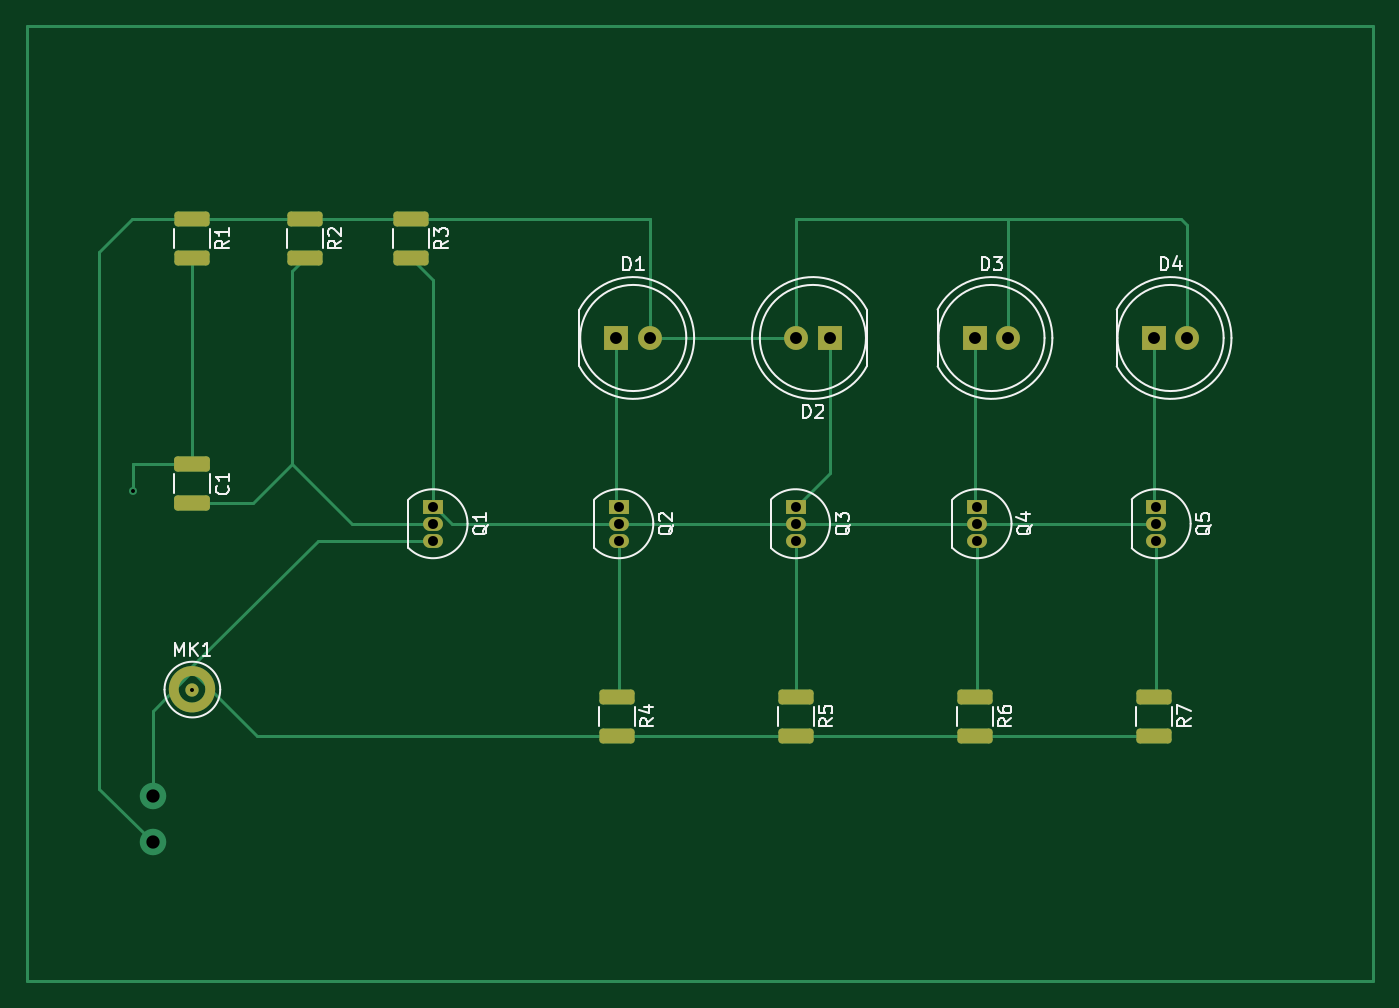
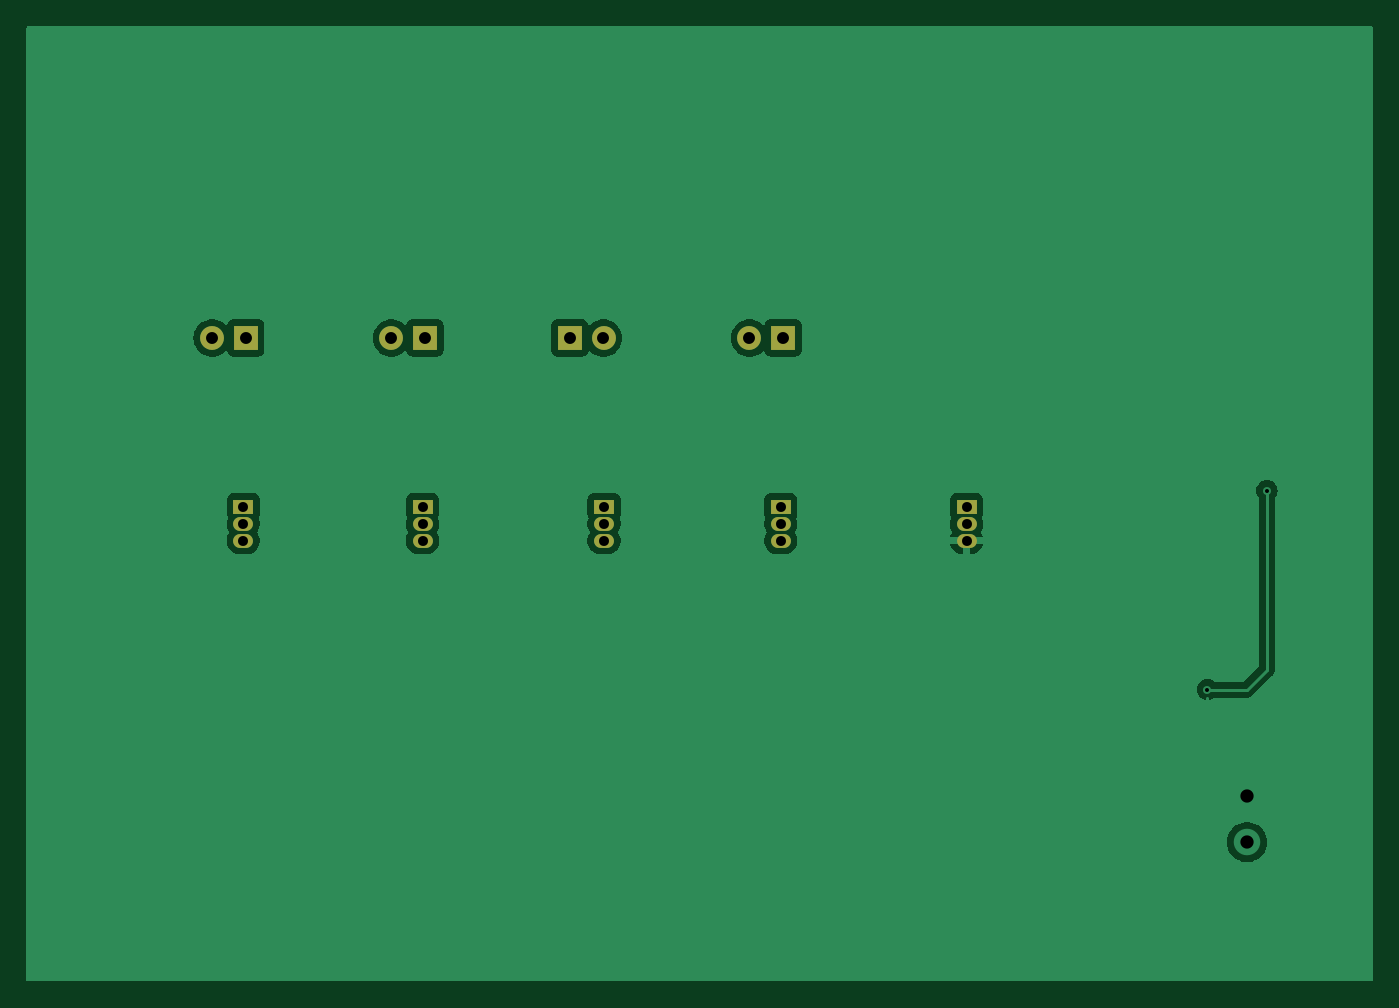
Circuit board: 11 layer files. Board 101.5 x 72.0 mm.
- bottom_copper: led_control_system-B_Cu.gbr (32916 bytes)
- bottom_mask: led_control_system-B_Mask.gbr (1387 bytes)
- paste: led_control_system-B_Paste.gbr (461 bytes)
- bottom_silk: led_control_system-B_Silkscreen.gbr (462 bytes)
- outline: led_control_system-Edge_Cuts.gbr (434 bytes)
- top_copper: led_control_system-F_Cu.gbr (9666 bytes)
- top_mask: led_control_system-F_Mask.gbr (4476 bytes)
- paste: led_control_system-F_Paste.gbr (3540 bytes)
- top_silk: led_control_system-F_Silkscreen.gbr (24752 bytes)
- drill: led_control_system-NPTH.drl (265 bytes)
- drill: led_control_system-PTH.drl (907 bytes)

=== bottom_copper: led_control_system-B_Cu.gbr (32916 bytes, source omitted) ===
=== bottom_mask: led_control_system-B_Mask.gbr ===
%TF.GenerationSoftware,KiCad,Pcbnew,8.0.6*%
%TF.CreationDate,2024-11-05T10:43:43+02:00*%
%TF.ProjectId,led_control_system,6c65645f-636f-46e7-9472-6f6c5f737973,rev?*%
%TF.SameCoordinates,Original*%
%TF.FileFunction,Soldermask,Bot*%
%TF.FilePolarity,Negative*%
%FSLAX46Y46*%
G04 Gerber Fmt 4.6, Leading zero omitted, Abs format (unit mm)*
G04 Created by KiCad (PCBNEW 8.0.6) date 2024-11-05 10:43:43*
%MOMM*%
%LPD*%
G01*
G04 APERTURE LIST*
%ADD10R,1.500000X1.050000*%
%ADD11O,1.500000X1.050000*%
%ADD12R,1.800000X1.800000*%
%ADD13C,1.800000*%
G04 APERTURE END LIST*
D10*
%TO.C,Q3*%
X158460000Y-89230000D03*
D11*
X158460000Y-90500000D03*
X158460000Y-91770000D03*
%TD*%
D10*
%TO.C,Q1*%
X131140000Y-89230000D03*
D11*
X131140000Y-90500000D03*
X131140000Y-91770000D03*
%TD*%
D12*
%TO.C,D3*%
X171960000Y-76500000D03*
D13*
X174500000Y-76500000D03*
%TD*%
D12*
%TO.C,D4*%
X185460000Y-76500000D03*
D13*
X188000000Y-76500000D03*
%TD*%
D12*
%TO.C,D1*%
X144960000Y-76500000D03*
D13*
X147500000Y-76500000D03*
%TD*%
D10*
%TO.C,Q4*%
X172140000Y-89230000D03*
D11*
X172140000Y-90500000D03*
X172140000Y-91770000D03*
%TD*%
D10*
%TO.C,Q5*%
X185640000Y-89230000D03*
D11*
X185640000Y-90500000D03*
X185640000Y-91770000D03*
%TD*%
D12*
%TO.C,D2*%
X161040000Y-76500000D03*
D13*
X158500000Y-76500000D03*
%TD*%
D10*
%TO.C,Q2*%
X145140000Y-89230000D03*
D11*
X145140000Y-90500000D03*
X145140000Y-91770000D03*
%TD*%
M02*

=== paste: led_control_system-B_Paste.gbr ===
%TF.GenerationSoftware,KiCad,Pcbnew,8.0.6*%
%TF.CreationDate,2024-11-05T10:43:43+02:00*%
%TF.ProjectId,led_control_system,6c65645f-636f-46e7-9472-6f6c5f737973,rev?*%
%TF.SameCoordinates,Original*%
%TF.FileFunction,Paste,Bot*%
%TF.FilePolarity,Positive*%
%FSLAX46Y46*%
G04 Gerber Fmt 4.6, Leading zero omitted, Abs format (unit mm)*
G04 Created by KiCad (PCBNEW 8.0.6) date 2024-11-05 10:43:43*
%MOMM*%
%LPD*%
G01*
G04 APERTURE LIST*
G04 APERTURE END LIST*
M02*

=== bottom_silk: led_control_system-B_Silkscreen.gbr ===
%TF.GenerationSoftware,KiCad,Pcbnew,8.0.6*%
%TF.CreationDate,2024-11-05T10:43:43+02:00*%
%TF.ProjectId,led_control_system,6c65645f-636f-46e7-9472-6f6c5f737973,rev?*%
%TF.SameCoordinates,Original*%
%TF.FileFunction,Legend,Bot*%
%TF.FilePolarity,Positive*%
%FSLAX46Y46*%
G04 Gerber Fmt 4.6, Leading zero omitted, Abs format (unit mm)*
G04 Created by KiCad (PCBNEW 8.0.6) date 2024-11-05 10:43:43*
%MOMM*%
%LPD*%
G01*
G04 APERTURE LIST*
G04 APERTURE END LIST*
M02*

=== outline: led_control_system-Edge_Cuts.gbr ===
%TF.GenerationSoftware,KiCad,Pcbnew,8.0.6*%
%TF.CreationDate,2024-11-05T10:43:43+02:00*%
%TF.ProjectId,led_control_system,6c65645f-636f-46e7-9472-6f6c5f737973,rev?*%
%TF.SameCoordinates,Original*%
%TF.FileFunction,Profile,NP*%
%FSLAX46Y46*%
G04 Gerber Fmt 4.6, Leading zero omitted, Abs format (unit mm)*
G04 Created by KiCad (PCBNEW 8.0.6) date 2024-11-05 10:43:43*
%MOMM*%
%LPD*%
G01*
G04 APERTURE LIST*
G04 APERTURE END LIST*
M02*

=== top_copper: led_control_system-F_Cu.gbr (9666 bytes, source omitted) ===
=== top_mask: led_control_system-F_Mask.gbr (4476 bytes, source withheld) ===
=== paste: led_control_system-F_Paste.gbr (3540 bytes, source withheld) ===
=== top_silk: led_control_system-F_Silkscreen.gbr (24752 bytes, source omitted) ===
=== drill: led_control_system-NPTH.drl ===
M48
; DRILL file {KiCad 8.0.6} date 2024-11-05T10:43:59+0200
; FORMAT={-:-/ absolute / inch / decimal}
; #@! TF.CreationDate,2024-11-05T10:43:59+02:00
; #@! TF.GenerationSoftware,Kicad,Pcbnew,8.0.6
; #@! TF.FileFunction,NonPlated,1,2,NPTH
FMAT,2
INCH
%
G90
G05
M30

=== drill: led_control_system-PTH.drl ===
M48
; DRILL file {KiCad 8.0.6} date 2024-11-05T10:43:59+0200
; FORMAT={-:-/ absolute / inch / decimal}
; #@! TF.CreationDate,2024-11-05T10:43:59+02:00
; #@! TF.GenerationSoftware,Kicad,Pcbnew,8.0.6
; #@! TF.FileFunction,Plated,1,2,PTH
FMAT,2
INCH
; #@! TA.AperFunction,Plated,PTH,ViaDrill
T1C0.0118
; #@! TA.AperFunction,Plated,PTH,ComponentDrill
T2C0.0295
; #@! TA.AperFunction,Plated,PTH,ComponentDrill
T3C0.0354
; #@! TA.AperFunction,Plated,PTH,ViaDrill
T4C0.0394
%
G90
G05
T1
X4.2717Y-3.4646
X4.4488Y-4.0551
T2
X5.163Y-3.513
X5.163Y-3.563
X5.163Y-3.613
X5.7142Y-3.513
X5.7142Y-3.563
X5.7142Y-3.613
X6.2386Y-3.513
X6.2386Y-3.563
X6.2386Y-3.613
X6.7772Y-3.513
X6.7772Y-3.563
X6.7772Y-3.613
X7.3087Y-3.513
X7.3087Y-3.563
X7.3087Y-3.613
T3
X5.7071Y-3.0118
X5.8071Y-3.0118
X6.2402Y-3.0118
X6.3402Y-3.0118
X6.7701Y-3.0118
X6.8701Y-3.0118
X7.3016Y-3.0118
X7.4016Y-3.0118
T4
X4.3307Y-4.3701
X4.3307Y-4.5079
M30

